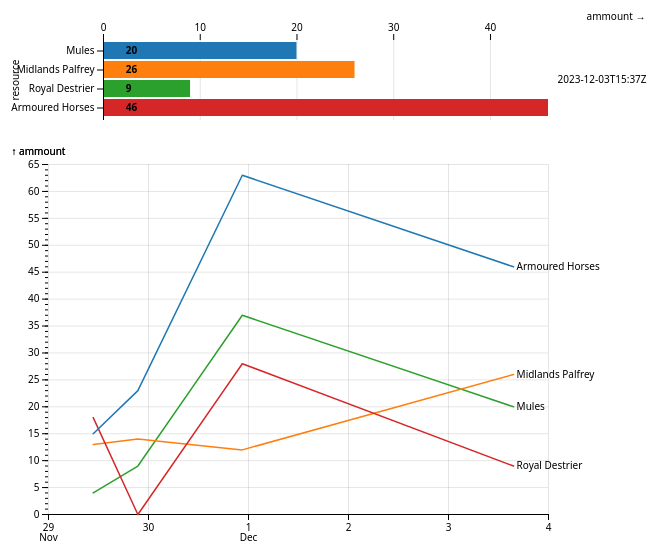
D3 v7 page, settled after 360 driven frames (6 s of simulated time); the page loaded 1 data file(s).


const data = await d3.csv("stocks/stables-stock.csv", (row) => {
    return {
        time: new Date(row.time),
        resource: row.resource,
        ammount: +row.ammount
    }
})
console.log(data)
const div = document.querySelector("#myplot");
const div2 = document.querySelector("#myplot2");

const sd = d3.sort(data, (a,b)=> d3.descending(a.time,b.time))
const gtime = d3.group(data, (d) => d.time)
const newest = gtime.get(sd[0].time);
const plot  = Plot.plot({
    marginLeft: 95,
    marginRight: 100,
    x: {
        axis: "top",
        grid: true
    },
    color: {scheme: "category10", legend: false},
  marks: [
    Plot.barX(newest, {
      y: "resource",
      x: "ammount",
      fill: "resource",
      fy: "time",
      sort: {y: null, color: null, fy: {value: "-x", reduce: "sum"}},
      tip: true
    }),
    Plot.ruleX([0]),
    Plot.text(newest, {
        text: d => d.ammount,
        fy: "time",
        y: "resource",
        x: 2,
        fontWeight: 600,
        textAnchor:  "start",
        dx: 3,
        fill: "black"
    }),
  ]
})





const plot2  = Plot.plot({
    grid: true,
    nice: true,
    color: {scheme: "category10", legend: false},
    marginRight: 100,

  marks: [
    Plot.ruleY([0]),
    Plot.lineY(data, {x: "time", y: "ammount", stroke: "resource", tip: "x", marker: false}),
    Plot.text(data, Plot.selectLast({x: "time", y: "ammount", z: "resource", text: "resource", textAnchor: "start", dx: 3})),
    Plot.axisX(),
    Plot.axisY({ticks: 50, text: null, tickSize: 3}),   
    Plot.axisY(),
    // Plot.text(data, {x: "time", y: "ammount", z: "resource", text: "ammount", textAnchor: "start", dy: -8})
  ]
})

div.append(plot);
div2.append(plot2);


// ── plot.min.js (minified or library file, not shown)

### data: stocks/stables-stock.csv
time, resource, ammount
2023-11-29 10:44, Mules, 4
2023-11-29 10:44, Midlands Palfrey, 13
2023-11-29 10:44, Royal Destrier, 18
2023-11-29 10:44, Armoured Horses, 15
2023-11-29 21:27, Mules, 9
2023-11-29 21:27, Midlands Palfrey, 14
2023-11-29 21:27, Royal Destrier, 0
2023-11-29 21:27, Armoured Horses, 23
2023-11-30 22:31, Mules, 37
2023-11-30 22:31, Midlands Palfrey, 12
2023-11-30 22:31, Royal Destrier, 28
2023-11-30 22:31, Armoured Horses, 63
2023-12-03 15:37, Mules 20
2023-12-03 15:37, Midlands Palfrey, 26
2023-12-03 15:37, Royal Destrier, 9
2023-12-03 15:37, Armoured Horses, 46